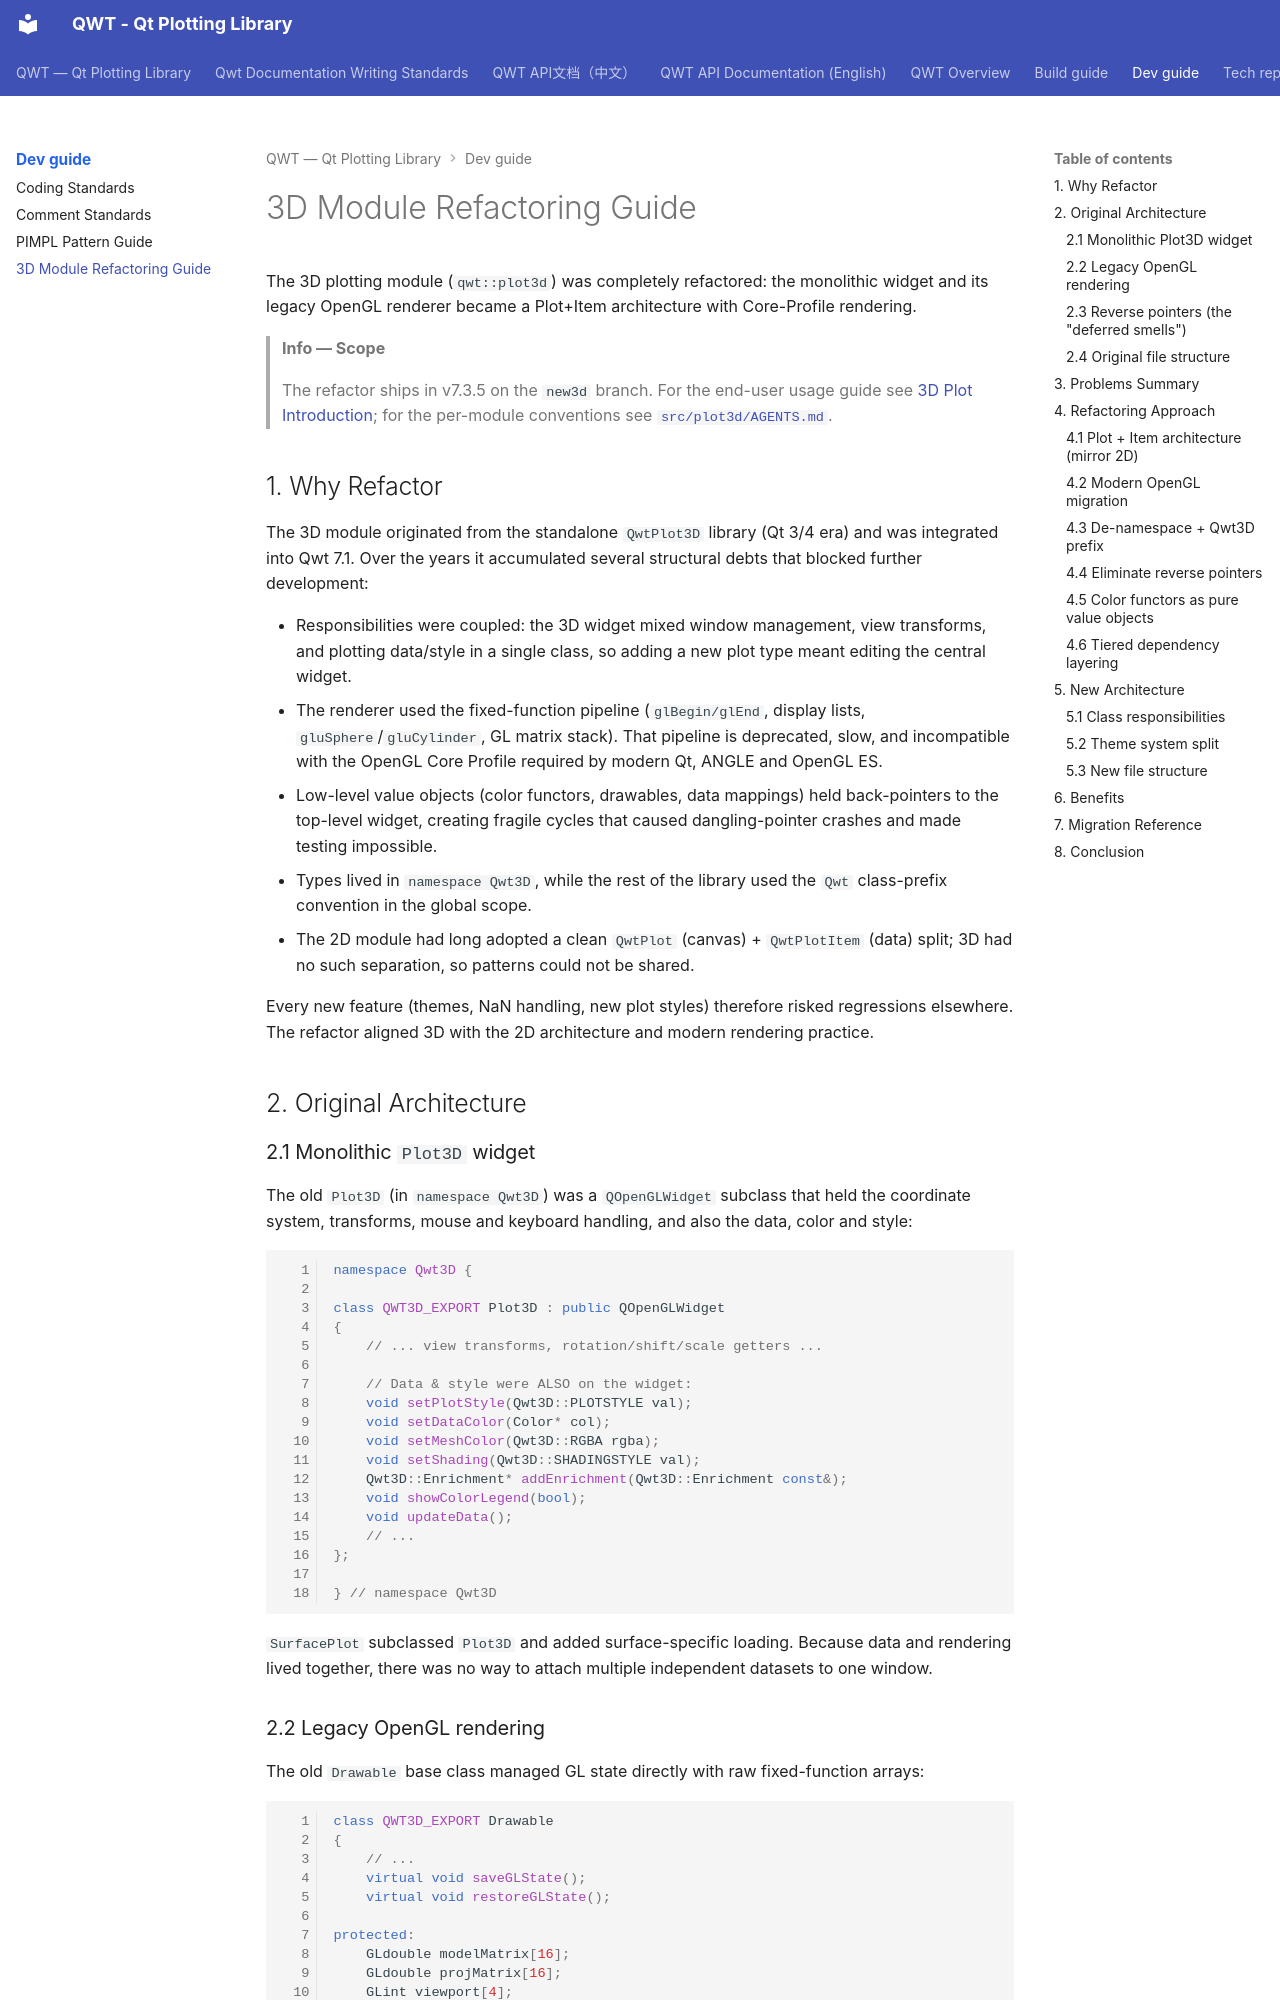

repository: czyt1988/QWT · page: dev-guide/plot3d-refactor/index.html · generator: mkdocs

# 3D Module Refactoring Guide

The 3D plotting module (`qwt::plot3d`) was completely refactored: the monolithic widget and its legacy OpenGL renderer became a Plot+Item architecture with Core-Profile rendering.

> **Info — Scope**
>
> The refactor ships in v7.3.5 on the `new3d` branch. For the end-user usage guide see [3D Plot Introduction](../use-guide/3d/3d-plot.md); for the per-module conventions see [`src/plot3d/AGENTS.md`](../../src/plot3d/AGENTS.md).

## 1. Why Refactor

The 3D module originated from the standalone `QwtPlot3D` library (Qt 3/4 era) and was integrated into Qwt 7.1. Over the years it accumulated several structural debts that blocked further development:

- Responsibilities were coupled: the 3D widget mixed window management, view transforms, and plotting data/style in a single class, so adding a new plot type meant editing the central widget.
- The renderer used the fixed-function pipeline (`glBegin/glEnd`, display lists, `gluSphere`/`gluCylinder`, GL matrix stack). That pipeline is deprecated, slow, and incompatible with the OpenGL Core Profile required by modern Qt, ANGLE and OpenGL ES.
- Low-level value objects (color functors, drawables, data mappings) held back-pointers to the top-level widget, creating fragile cycles that caused dangling-pointer crashes and made testing impossible.
- Types lived in `namespace Qwt3D`, while the rest of the library used the `Qwt` class-prefix convention in the global scope.
- The 2D module had long adopted a clean `QwtPlot` (canvas) + `QwtPlotItem` (data) split; 3D had no such separation, so patterns could not be shared.

Every new feature (themes, NaN handling, new plot styles) therefore risked regressions elsewhere. The refactor aligned 3D with the 2D architecture and modern rendering practice.

## 2. Original Architecture

### 2.1 Monolithic `Plot3D` widget

The old `Plot3D` (in `namespace Qwt3D`) was a `QOpenGLWidget` subclass that held the coordinate system, transforms, mouse and keyboard handling, and also the data, color and style:

```cpp
namespace Qwt3D {

class QWT3D_EXPORT Plot3D : public QOpenGLWidget
{
    // ... view transforms, rotation/shift/scale getters ...

    // Data & style were ALSO on the widget:
    void setPlotStyle(Qwt3D::PLOTSTYLE val);
    void setDataColor(Color* col);
    void setMeshColor(Qwt3D::RGBA rgba);
    void setShading(Qwt3D::SHADINGSTYLE val);
    Qwt3D::Enrichment* addEnrichment(Qwt3D::Enrichment const&);
    void showColorLegend(bool);
    void updateData();
    // ...
};

} // namespace Qwt3D
```

`SurfacePlot` subclassed `Plot3D` and added surface-specific loading. Because data and rendering lived together, there was no way to attach multiple independent datasets to one window.

### 2.2 Legacy OpenGL rendering

The old `Drawable` base class managed GL state directly with raw fixed-function arrays:

```cpp
class QWT3D_EXPORT Drawable
{
    // ...
    virtual void saveGLState();
    virtual void restoreGLState();

protected:
    GLdouble modelMatrix[16];
    GLdouble projMatrix[16];
    GLint viewport[4];
};
```

Rendering relied on immediate mode, display lists, GLU quadrics, and the GL matrix stack (`glRotatef`, `glRasterPos3d` + `glDrawPixels` for text).
